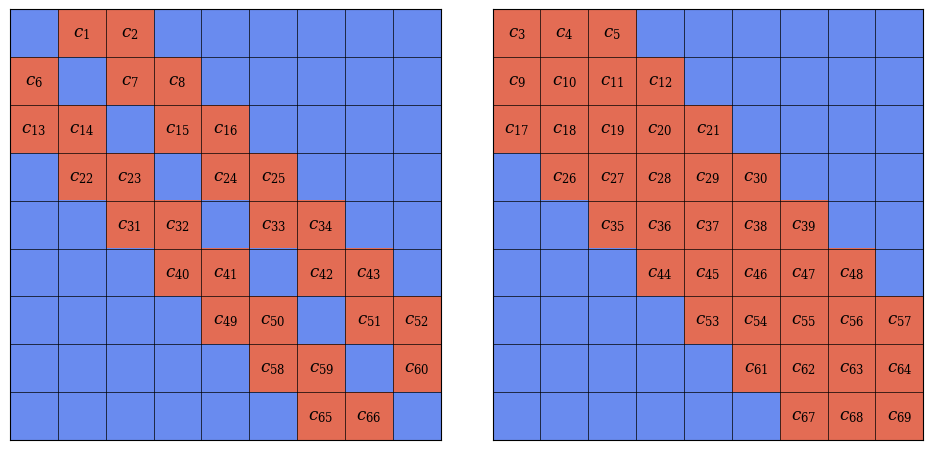

Generate this figure with matplotlib: (Note: this script raises an exception after producing the figure.)
import os

import matplotlib.pyplot as plt
import numpy as np

plt.rcParams["mathtext.fontset"] = "dejavuserif"


def generate_matrices(p: int, h: int) -> tuple:
    """
    Generate two matrices of size p x p where each element is either an integer or 0.

    Parameters
    ----------
    p : int
        The size of the matrices.
    h : int
        The maximum distance between non-zero elements in the matrices.

    Returns
    -------
    tuple
        A tuple of two matrices of size p x p.

    """
    matrix_1 = np.zeros((p, p), dtype=int)
    matrix_2 = np.zeros((p, p), dtype=int)

    counter = 1
    for i in range(p):
        for j in range(p):
            if i == j:
                matrix_1[i, j] = 0
            elif abs(i - j) <= h:
                matrix_1[i, j] = counter
                counter += 1
            else:
                matrix_1[i, j] = 0

        for j in range(p):
            if abs(i - j) <= h:
                matrix_2[i, j] = counter
                counter += 1
            else:
                matrix_2[i, j] = 0

    return matrix_1, matrix_2


def plot_side_by_side_matrices(p: int, h: int) -> None:
    """
    Create a plot showing two matrices side by side with the non-zero elements numbered.

    Parameters
    ----------
    p : int
        The size of the matrices.
    h : int
        The maximum distance between non-zero elements in the matrices.

    Returns
    -------
    None

    """
    matrix_1, matrix_2 = generate_matrices(p, h)
    matrix_color_1, matrix_color_2 = np.where(matrix_1 == 0, 0.15, 0.85), np.where(
        matrix_2 == 0, 0.15, 0.85
    )

    fig, (ax1, ax2) = plt.subplots(1, 2, figsize=(2 * max(5, p // 2), max(5, p // 2)))
    ax1.matshow(
        matrix_color_1,
        cmap="coolwarm",
        vmin=0,
        vmax=1,
    )
    ax2.matshow(
        matrix_color_2,
        cmap="coolwarm",
        vmin=0,
        vmax=1,
    )

    for i in range(p):
        for j in range(p):
            if matrix_1[i, j] != 0:
                ax1.text(
                    j,
                    i,
                    f"$c_{{{matrix_1[i, j]}}}$",
                    ha="center",
                    va="center",
                    color="k",
                    fontsize=12,
                )
            if matrix_2[i, j] != 0:
                ax2.text(
                    j,
                    i,
                    f"$c_{{{matrix_2[i, j]}}}$",
                    ha="center",
                    va="center",
                    color="k",
                    fontsize=12,
                )

        for ax in (ax1, ax2):
            ax.axhline(i - 0.5, linestyle="-", color="k", linewidth=0.5)
            ax.axvline(i - 0.5, linestyle="-", color="k", linewidth=0.5)
            ax.axhline(p - 0.5, linestyle="-", color="k", linewidth=0.5)
            ax.axvline(p - 0.5, linestyle="-", color="k", linewidth=0.5)

            ax.set_xticks([])
            ax.set_yticks([])

    plt.tight_layout(pad=2.5)
    plt.show()

    return fig, (ax1, ax2)


def save_figure(fig, filename):
    """
    Save a figure to a file.

    Parameters
    ----------
    fig : matplotlib.figure.Figure
        The figure to save.
    filename : str
        The name of the file to save the figure to.

    Returns
    -------
    None
    """
    fig.savefig(filename)


if __name__ == "__main__":
    p = 9
    h = (p - 1) // 4
    fig, (ax1, ax2) = plot_side_by_side_matrices(p, h)
    save_figure(fig, os.path.join("out", "figures", "selected_elements_AB.eps"))
